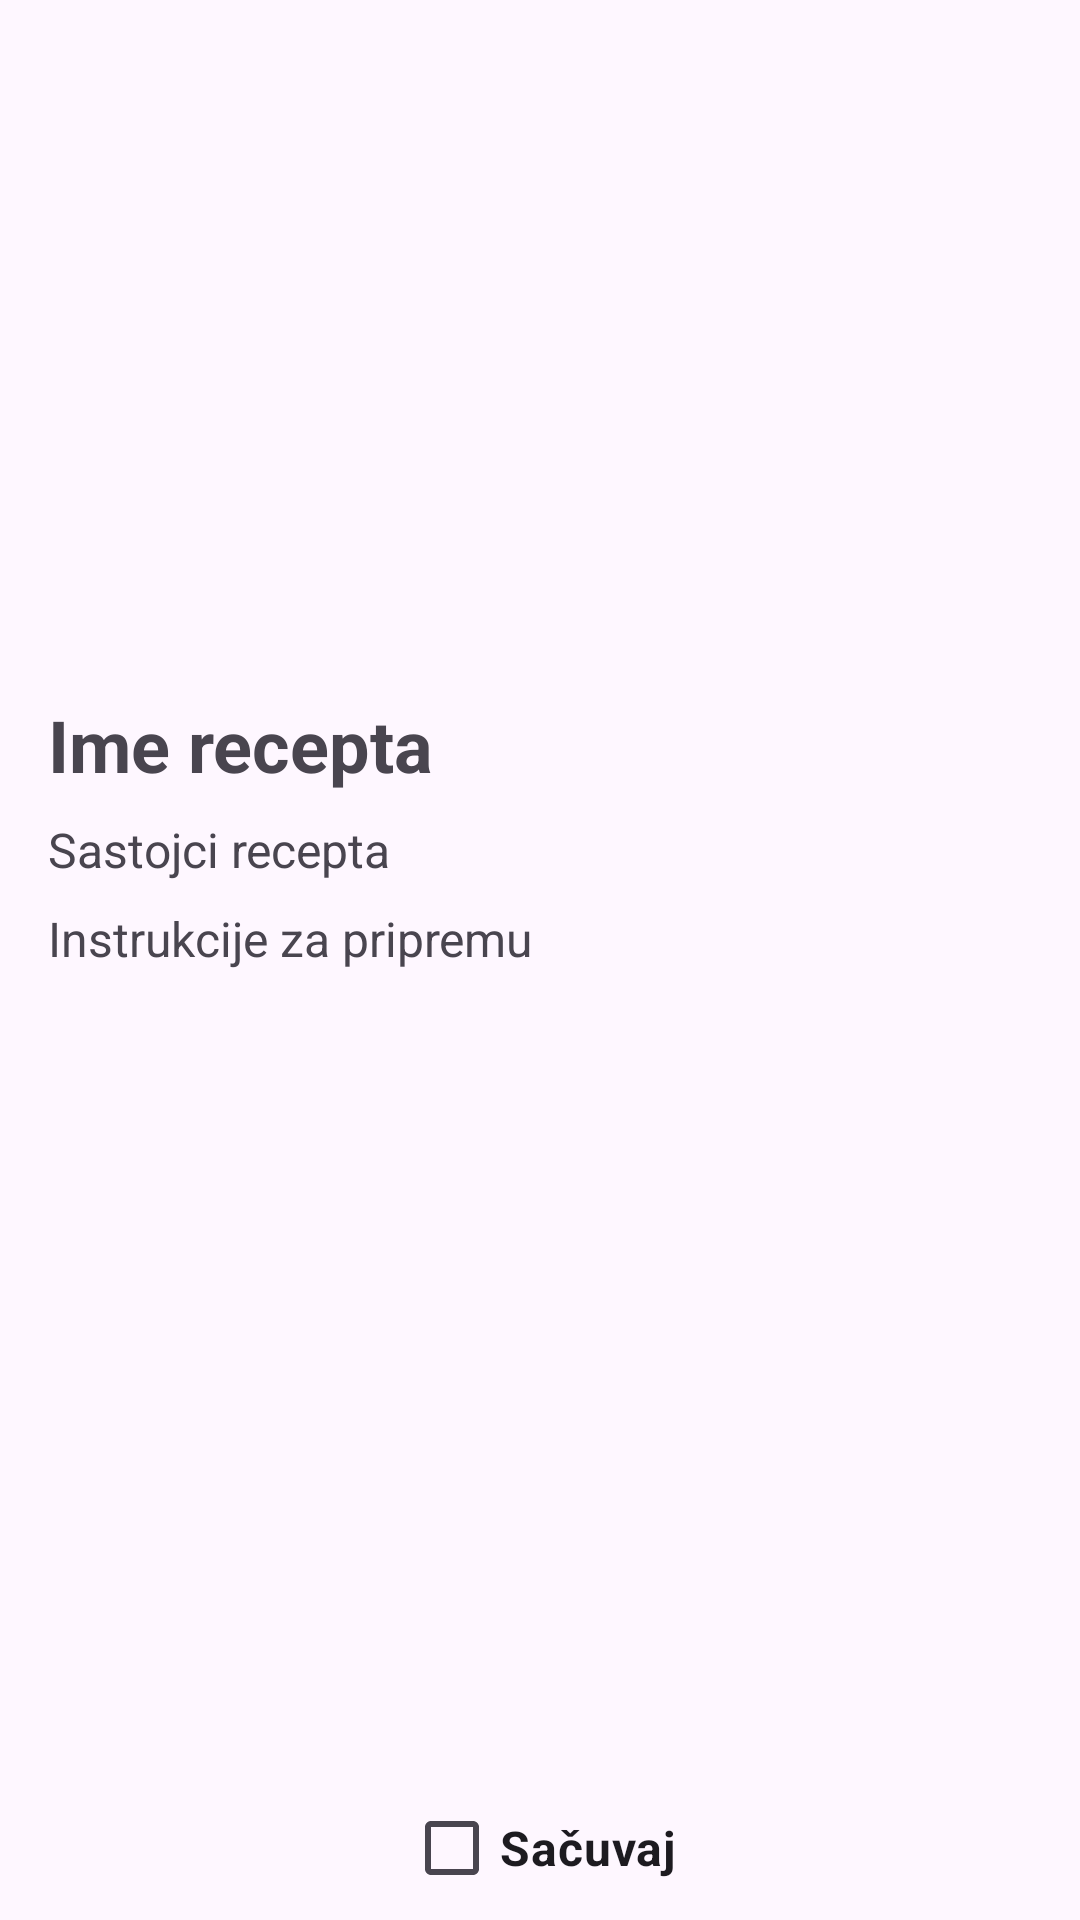

Android layout source for this screen:
<!-- AndroidManifest.xml: application theme Theme.Recepti -->
<!-- res/layout/recept_detalji_activity.xml -->
<?xml version="1.0" encoding="utf-8"?>
<androidx.constraintlayout.widget.ConstraintLayout xmlns:android="http://schemas.android.com/apk/res/android"
    android:layout_width="match_parent"
    android:layout_height="match_parent"
    xmlns:app="http://schemas.android.com/apk/res-auto">

    <ScrollView
        android:id="@+id/scroll_view"
        android:layout_width="match_parent"
        android:layout_height="0dp"
        android:layout_marginBottom="56dp"
        app:layout_constraintTop_toTopOf="parent"
        app:layout_constraintBottom_toTopOf="@id/sacuvan_cb">

        <LinearLayout
            android:layout_width="match_parent"
            android:layout_height="wrap_content"
            android:orientation="vertical"
            android:padding="16dp">

            <ImageView
                android:id="@+id/detalji_slika"
                android:layout_width="match_parent"
                android:layout_height="200dp"
                android:scaleType="centerCrop" />

            <TextView
                android:id="@+id/detalji_ime"
                android:layout_width="match_parent"
                android:layout_height="wrap_content"
                android:textSize="24sp"
                android:textStyle="bold"
                android:paddingTop="16dp"
                android:text="Ime recepta" />

            <TextView
                android:id="@+id/detalji_sastojci"
                android:layout_width="match_parent"
                android:layout_height="wrap_content"
                android:textSize="16sp"
                android:paddingTop="8dp"
                android:text="Sastojci recepta" />

            <TextView
                android:id="@+id/detalji_instrukcije"
                android:layout_width="match_parent"
                android:layout_height="wrap_content"
                android:textSize="16sp"
                android:paddingTop="8dp"
                android:text="Instrukcije za pripremu" />
        </LinearLayout>
    </ScrollView>

    <CheckBox
        android:id="@+id/sacuvan_cb"
        android:layout_width="wrap_content"
        android:layout_height="wrap_content"
        android:layout_marginStart="16dp"
        android:layout_marginEnd="16dp"
        android:text="Sačuvaj"
        android:textSize="16sp"
        android:textStyle="bold"
        app:layout_constraintBottom_toBottomOf="parent"
        app:layout_constraintStart_toStartOf="parent"
        app:layout_constraintEnd_toEndOf="parent" />
</androidx.constraintlayout.widget.ConstraintLayout>
<!-- resources referenced by this layout -->
<resources>
  <style name="Theme.Recepti" parent="Base.Theme.Recepti" />
  <style name="Base.Theme.Recepti" parent="Theme.Material3.DayNight.NoActionBar">
          <item name="colorPrimary">#04756C</item>
          <item name="colorPrimaryVariant">#04756C</item>
          <item name="colorAccent">#04756C</item>
      </style>
</resources>
